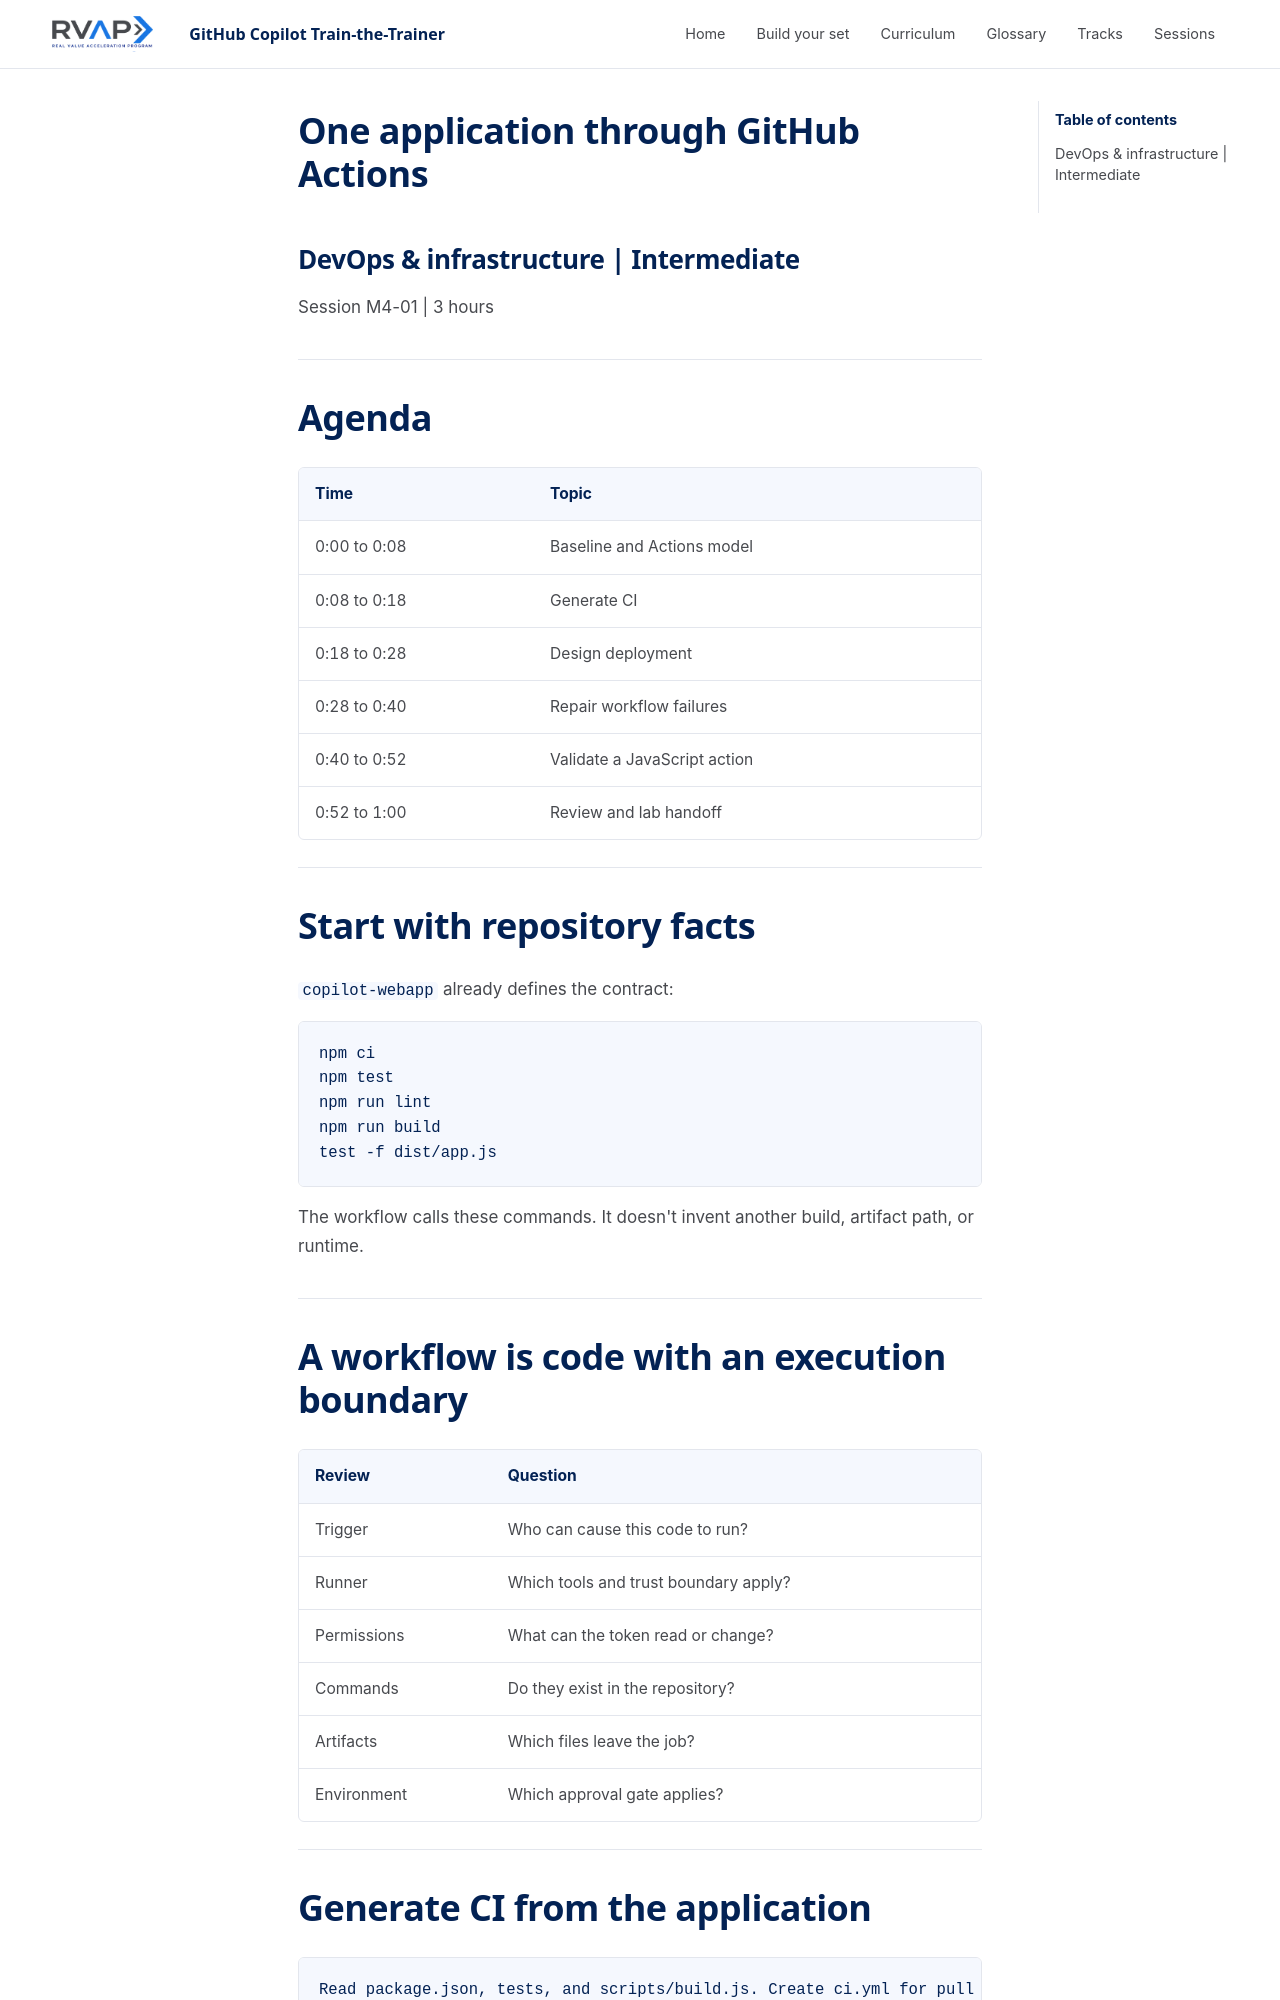

repository: microsoft/frontier-ghcp-ttt-rvas · page: previews/pr-19-4fe1381b9a/sessions/session-m4-01-actions-workflows/slides/index.html · generator: mkdocs

---
marp: true
theme: ghcp-ttt
paginate: true
header: 'GitHub Copilot Train-the-Trainer'
footer: 'Session M4-01: GitHub Actions & Workflow Generation'
---

<!-- _class: lead -->
# One application through GitHub Actions
## DevOps & infrastructure | Intermediate

Session M4-01 | 3 hours

---
# Agenda

| Time | Topic |
| --- | --- |
| 0:00 to 0:15 | Workflow anatomy |
| 0:15 to 0:23 | Reusable workflows, custom actions, common mistakes |
| 0:23 to 0:35 | Generate and fix CI with Copilot and `actionlint` |
| 0:35 to 0:45 | Design deployment |
| 0:45 to 0:55 | Repair workflow failures |
| 0:55 to 1:00 | Review and lab handoff |

---
# Anatomy of a workflow

| Part | What it is |
| --- | --- |
| **Workflow** | A YAML file in `.github/workflows/` |
| **Trigger** | The `on:` block. Decides who can start a run |
| **Job** | Steps on one runner. Parallel unless `needs:` orders them |
| **Runner** | A fresh machine, such as `ubuntu-latest` |
| **Step** | One `run:` command or one `uses:` action |
| **Action** | Reusable code a step calls |

---
# Anatomy: data, access, and gates

| Part | What it is |
| --- | --- |
| **Artifact** | Files a job uploads. Jobs don't share a disk |
| **`needs`** | Job order. A failed job skips its dependents |
| **Permissions** | What the job's `GITHUB_TOKEN` can do. Set the minimum |
| **Secrets** | Stored values, read as `${{ secrets.NAME }}` |
| **Environment** | A named target such as `production`. Holds secrets and can require reviewers |

The environment's required reviewers are the deployment gate.

---
# Start with repository facts

`copilot-webapp` already defines the contract:

```bash
npm ci
npm test
npm run lint
npm run build
test -f dist/app.js
```

The workflow calls these commands. It doesn't invent another build, artifact path, or runtime.

---
# When to reuse

| Option | Use it when |
| --- | --- |
| **Reusable workflow** (`workflow_call`) | Several repositories run the same pipeline |
| **Composite or JavaScript action** (`action.yml`) | One step needs real code, or you want to test it locally |
| **Neither** | One repository, one pipeline |

An action that never fails hasn't shown it enforces anything. Test a passing and a failing run.

---
